Run: headless pygame with SDL's dummy video driver; simulated clock (each Clock.tick advances the game by its frame time, no real sleeping); random seed 0; keys injected as events and as key.get_pressed() state; mouse plan: one left click at the window centre at the start of phase 2, then a move to the lower-right quarter at the start of phase 3.
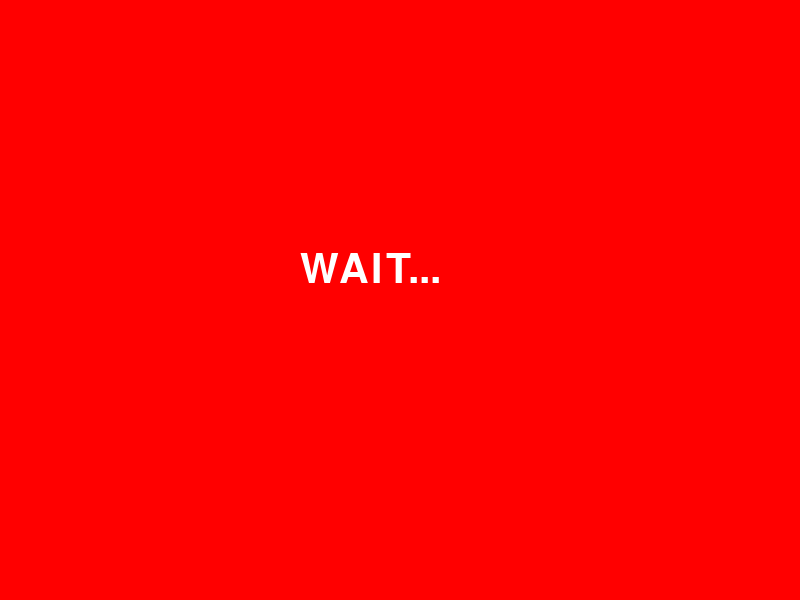
Frame 1 of 4 · flips 1–60 · no input
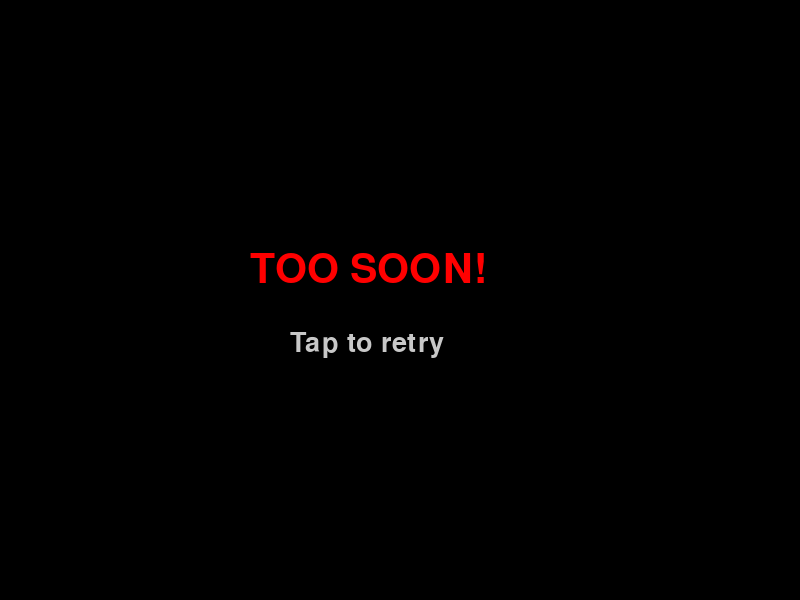
Frame 2 of 4 · flips 61–180 · clicked the window centre · tapped SPACE, RETURN · held RIGHT (→), D
Frame 3 of 4 · flips 181–300 · moved the mouse to the lower-right quarter · held DOWN (↓), S · screen unchanged from frame 2, image omitted
Frame 4 of 4 · flips 301–420 · held LEFT (←), A, UP (↑), W · screen unchanged from frame 3, image omitted

The pygame program that drew these frames:

import pygame
import random
import time

pygame.init()

WIDTH, HEIGHT = 800, 600
screen = pygame.display.set_mode((WIDTH, HEIGHT))
pygame.display.set_caption("Reaction Time Test")

font = pygame.font.SysFont(None, 60)
small_font = pygame.font.SysFont(None, 40)

# -----------------------------
# GAME STATE
# -----------------------------
WAITING = 0
READY = 1
RESULT = 2

state = WAITING

start_time = 0
reaction_time = 0

# random delay timer
change_time = time.time() + random.uniform(2, 5)

# -----------------------------
# MAIN LOOP
# -----------------------------
running = True

while running:
    screen.fill((255, 0, 0))  # default RED = wait

    for event in pygame.event.get():
        if event.type == pygame.QUIT:
            running = False

        if event.type == pygame.MOUSEBUTTONDOWN:

            # TOO EARLY CLICK
            if state == WAITING:
                state = RESULT
                reaction_time = -1

            # VALID CLICK
            elif state == READY:
                reaction_time = int((time.time() - start_time) * 1000)
                state = RESULT

            # RESTART
            elif state == RESULT:
                state = WAITING
                change_time = time.time() + random.uniform(2, 5)

    # -----------------------------
    # STATE LOGIC
    # -----------------------------

    # WAITING STATE (red screen)
    if state == WAITING:
        if time.time() >= change_time:
            state = READY
            start_time = time.time()

    # READY STATE (green screen)
    if state == READY:
        screen.fill((0, 255, 0))

    # -----------------------------
    # DRAW TEXT
    # -----------------------------
    if state == WAITING:
        text = font.render("WAIT...", True, (255, 255, 255))
        screen.blit(text, (300, 250))

    elif state == READY:
        text = font.render("TAP NOW!", True, (0, 0, 0))
        screen.blit(text, (280, 250))

    elif state == RESULT:
        screen.fill((0, 0, 0))

        if reaction_time == -1:
            text = font.render("TOO SOON!", True, (255, 0, 0))
        else:
            text = font.render(f"{reaction_time} ms", True, (0, 255, 0))

        screen.blit(text, (250, 250))

        sub = small_font.render("Tap to retry", True, (200, 200, 200))
        screen.blit(sub, (290, 330))

    pygame.display.flip()

pygame.quit()
